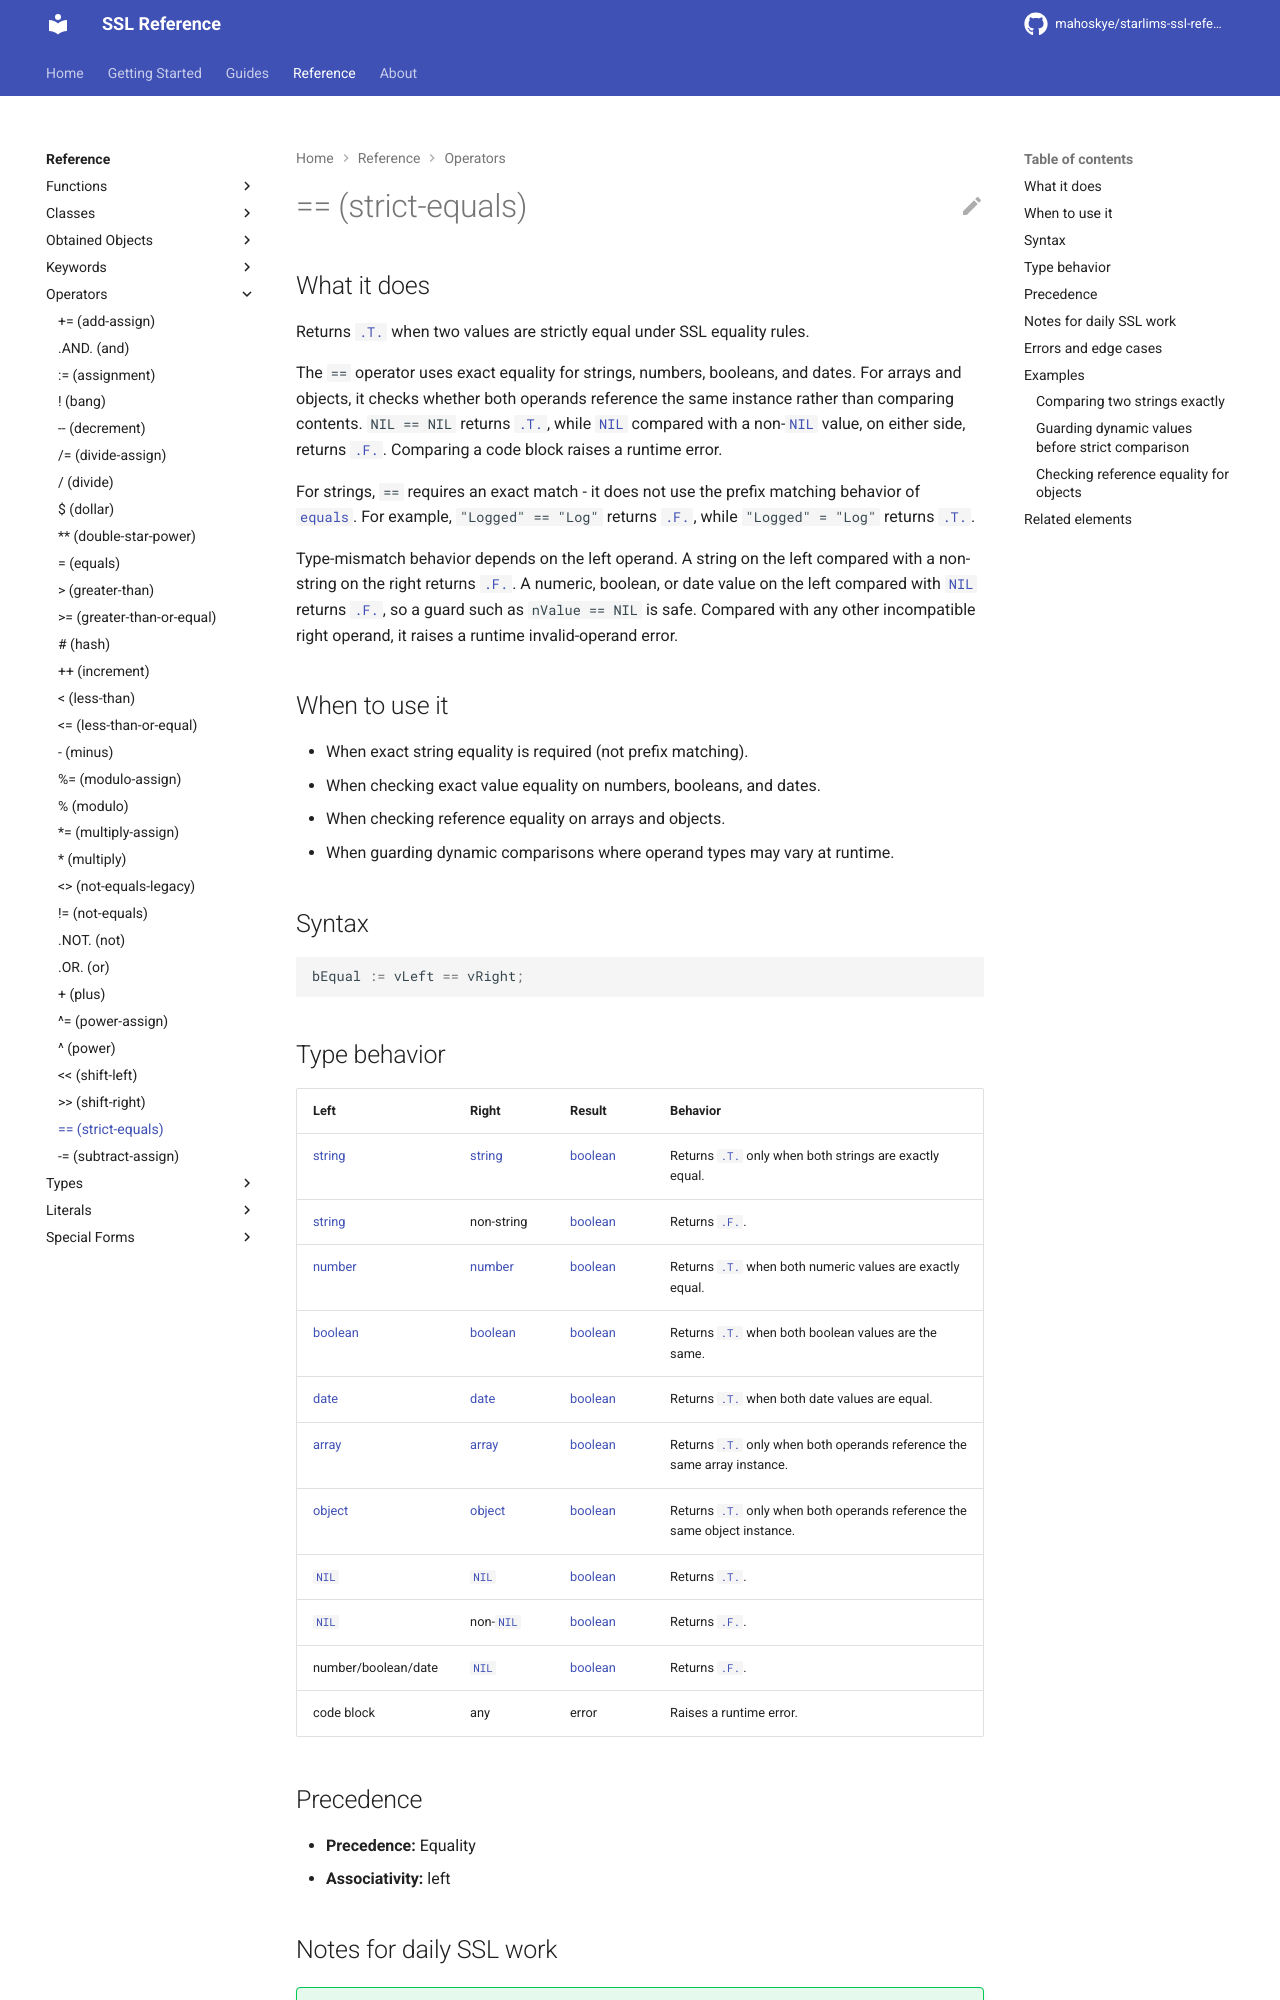

repository: mahoskye/starlims-ssl-reference · page: reference/operators/strict-equals/index.html · generator: mkdocs

---
title: "== (strict-equals)"
summary: "Returns .T. when two values are strictly equal under SSL equality rules."
id: ssl.operator.strict-equals
element_type: operator
doc_status: published
starlims:
  applies_to: [11, 12]
  verified_against: [12]
---

# == (strict-equals)
## What it does

Returns [`.T.`](../literals/true.md) when two values are strictly equal under SSL equality rules.

The `==` operator uses exact equality for strings, numbers, booleans, and dates. For arrays and objects, it checks whether both operands reference the same instance rather than comparing contents. `NIL == NIL` returns [`.T.`](../literals/true.md), while [`NIL`](../literals/nil.md) compared with a non-[`NIL`](../literals/nil.md) value, on either side, returns [`.F.`](../literals/false.md). Comparing a code block raises a runtime error.

For strings, `==` requires an exact match - it does not use the prefix matching behavior of [`equals`](equals.md). For example, `"Logged" == "Log"` returns [`.F.`](../literals/false.md), while `"Logged" = "Log"` returns [`.T.`](../literals/true.md).

Type-mismatch behavior depends on the left operand. A string on the left compared with a non-string on the right returns [`.F.`](../literals/false.md). A numeric, boolean, or date value on the left compared with [`NIL`](../literals/nil.md) returns [`.F.`](../literals/false.md), so a guard such as `nValue == NIL` is safe. Compared with any other incompatible right operand, it raises a runtime invalid-operand error.

## When to use it

- When exact string equality is required (not prefix matching).
- When checking exact value equality on numbers, booleans, and dates.
- When checking reference equality on arrays and objects.
- When guarding dynamic comparisons where operand types may vary at runtime.

## Syntax

```ssl
bEqual := vLeft == vRight;
```
